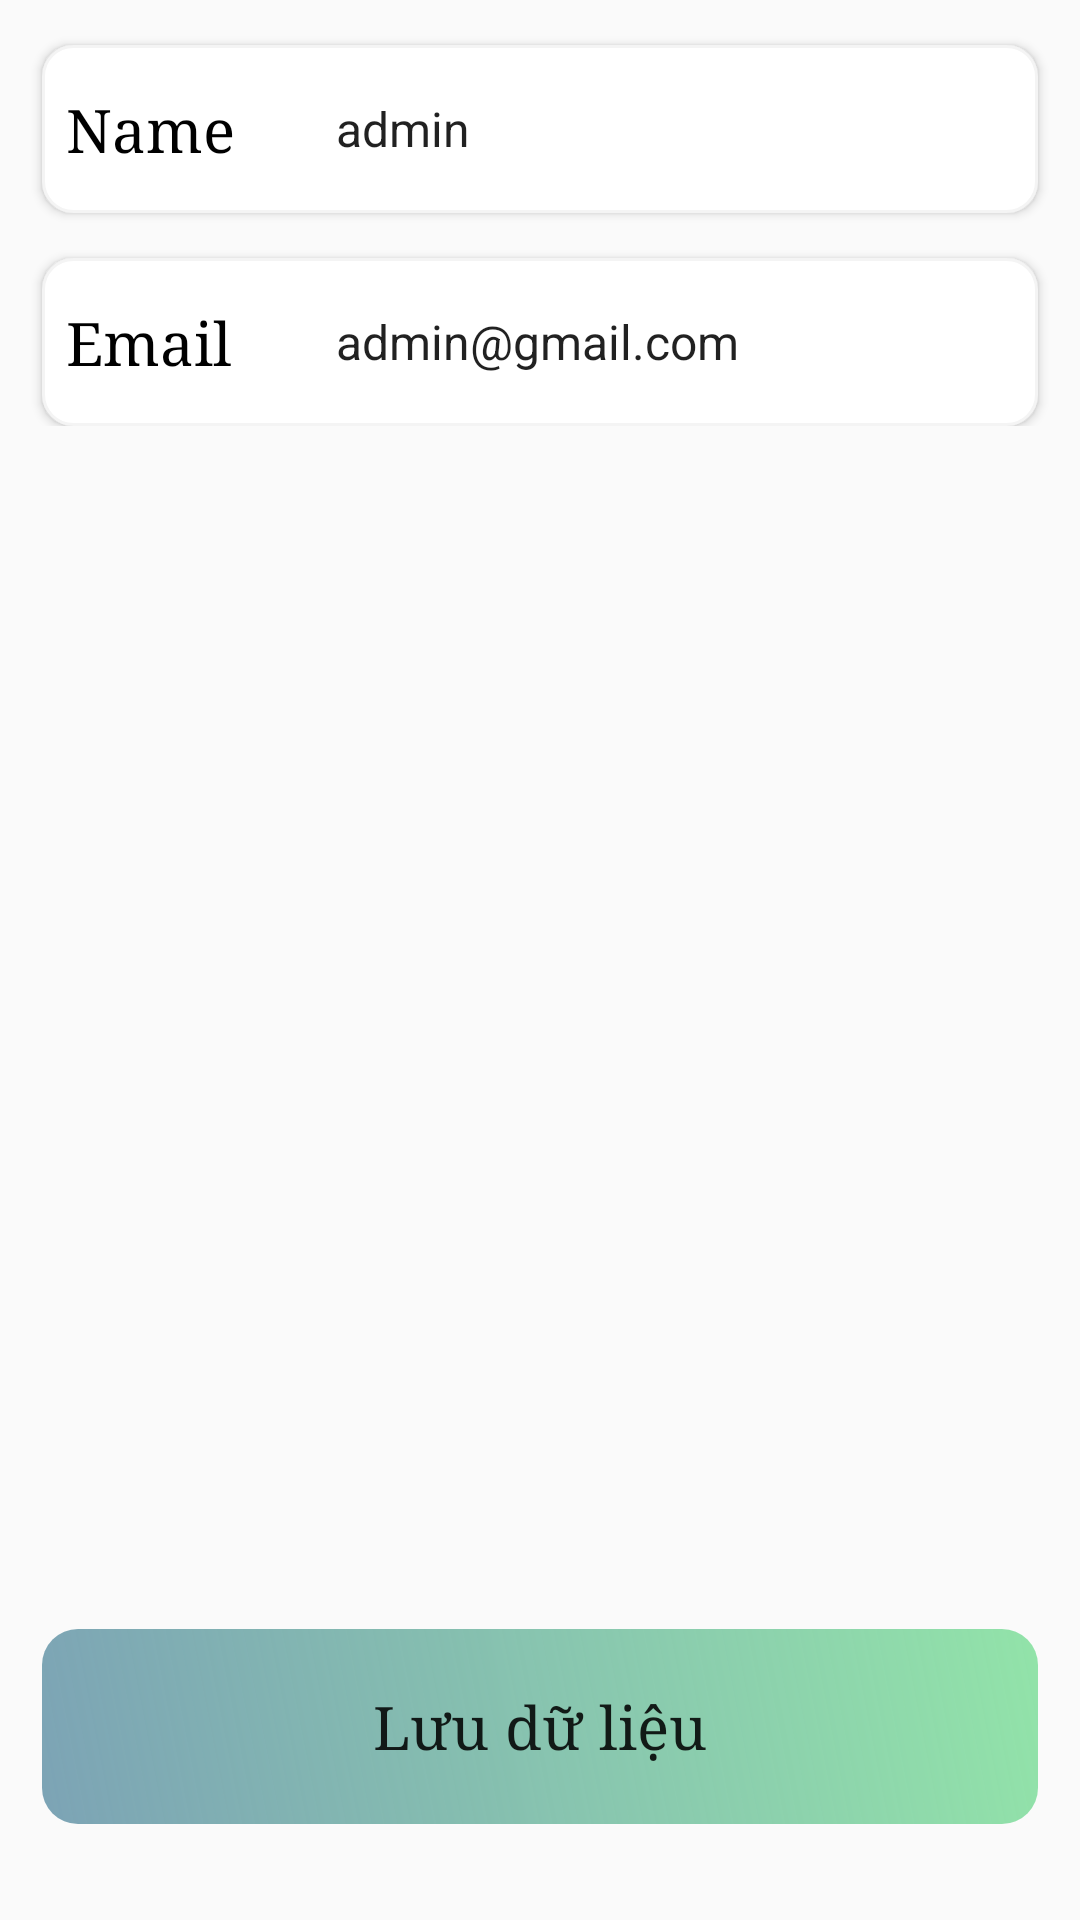

Layout XML and referenced resources for this Android screen:
<!-- AndroidManifest.xml: application theme Theme.FoodApp -->
<!-- res/layout/fragment_profile.xml -->
<?xml version="1.0" encoding="utf-8"?>
<FrameLayout xmlns:android="http://schemas.android.com/apk/res/android"
    xmlns:tools="http://schemas.android.com/tools"
    android:layout_width="match_parent"
    android:layout_height="match_parent"
    android:layout_marginTop="15dp"
    android:elevation="8dp"
    android:paddingStart="6dp"
    android:paddingEnd="6dp"
    tools:context=".Fragment.ProfileFragment">

    
    <LinearLayout
        android:layout_width="match_parent"
        android:layout_height="wrap_content"
        android:orientation="vertical">

        
        <LinearLayout
            android:layout_width="match_parent"
            android:layout_height="56dp"
            android:layout_marginLeft="8dp"
            android:layout_marginTop="15dp"
            android:layout_marginRight="8dp"
            android:background="@drawable/profileedittext"
            android:elevation="2dp"
            android:gravity="center_vertical"
            android:orientation="horizontal">

            <TextView
                android:id="@+id/textViewName"
                android:layout_width="90dp"
                android:layout_height="wrap_content"
                android:layout_marginLeft="8dp"
                android:fontFamily="serif"
                android:text="Name"
                android:textColor="#000000"
                android:textSize="20sp" />

            <EditText
                android:id="@+id/editTextName"
                android:layout_width="match_parent"
                android:layout_height="wrap_content"
                android:layout_marginTop="5dp"
                android:layout_marginBottom="5dp"
                android:background="@android:color/transparent"
                android:ems="10"
                android:inputType="text"
                android:text="admin"
                android:textSize="16sp" />
        </LinearLayout>

        

        
        <LinearLayout
            android:layout_width="match_parent"
            android:layout_height="56dp"
            android:layout_marginLeft="8dp"
            android:layout_marginTop="15dp"
            android:layout_marginRight="8dp"
            android:background="@drawable/profileedittext"
            android:elevation="2dp"
            android:gravity="center_vertical"
            android:orientation="horizontal">

            <TextView
                android:id="@+id/textViewEmail"
                android:layout_width="90dp"
                android:layout_height="wrap_content"
                android:layout_marginLeft="8dp"
                android:fontFamily="serif"
                android:text="Email"
                android:textColor="#000000"
                android:textSize="20sp" />

            <EditText
                android:id="@+id/editTextEmail"
                android:layout_width="match_parent"
                android:layout_height="wrap_content"
                android:layout_marginTop="5dp"
                android:layout_marginBottom="5dp"
                android:background="@android:color/transparent"
                android:ems="10"
                android:inputType="textEmailAddress"
                android:text="admin@gmail.com"
                android:textSize="16sp" />
        </LinearLayout>

    </LinearLayout>

    <LinearLayout
        android:layout_width="match_parent"
        android:layout_height="wrap_content"
        android:layout_gravity="bottom">

        <androidx.appcompat.widget.AppCompatButton
            android:id="@+id/buttonSave"
            android:layout_width="match_parent"
            android:layout_height="65dp"
            android:layout_marginStart="8dp"
            android:layout_marginEnd="8dp"
            android:layout_marginBottom="32dp"
            android:elevation="10dp"
            android:fontFamily="serif"
            android:text="Lưu dữ liệu"
            android:background="@drawable/edittextshape"
            android:textAllCaps="false"
            android:textSize="20sp" />
    </LinearLayout>

</FrameLayout>
<!-- resources referenced by this layout -->
<resources>
  <!-- drawable edittextshape (drawable) -->
  <shape xmlns:android="http://schemas.android.com/apk/res/android" android:shape="rectangle">
      <gradient
          android:angle="45"
          android:startColor="#AF427B95"
          android:endColor="@color/colorPrimary" />
      <corners android:radius="12dp"/>
  </shape>
  <!-- drawable profileedittext (drawable) -->
  <?xml version="1.0" encoding="utf-8"?>
  <shape xmlns:android="http://schemas.android.com/apk/res/android">
  <stroke android:width="1dp" android:color="#f4f4f4"/>
      <solid android:color="@color/white"/>
      <corners android:radius="10dp"/>
  </shape>
  <style name="Theme.FoodApp" parent="Theme.AppCompat.Light.NoActionBar" />
  <color name="colorPrimary">#92E3A9</color>
  <color name="white">#FFFFFFFF</color>
</resources>
